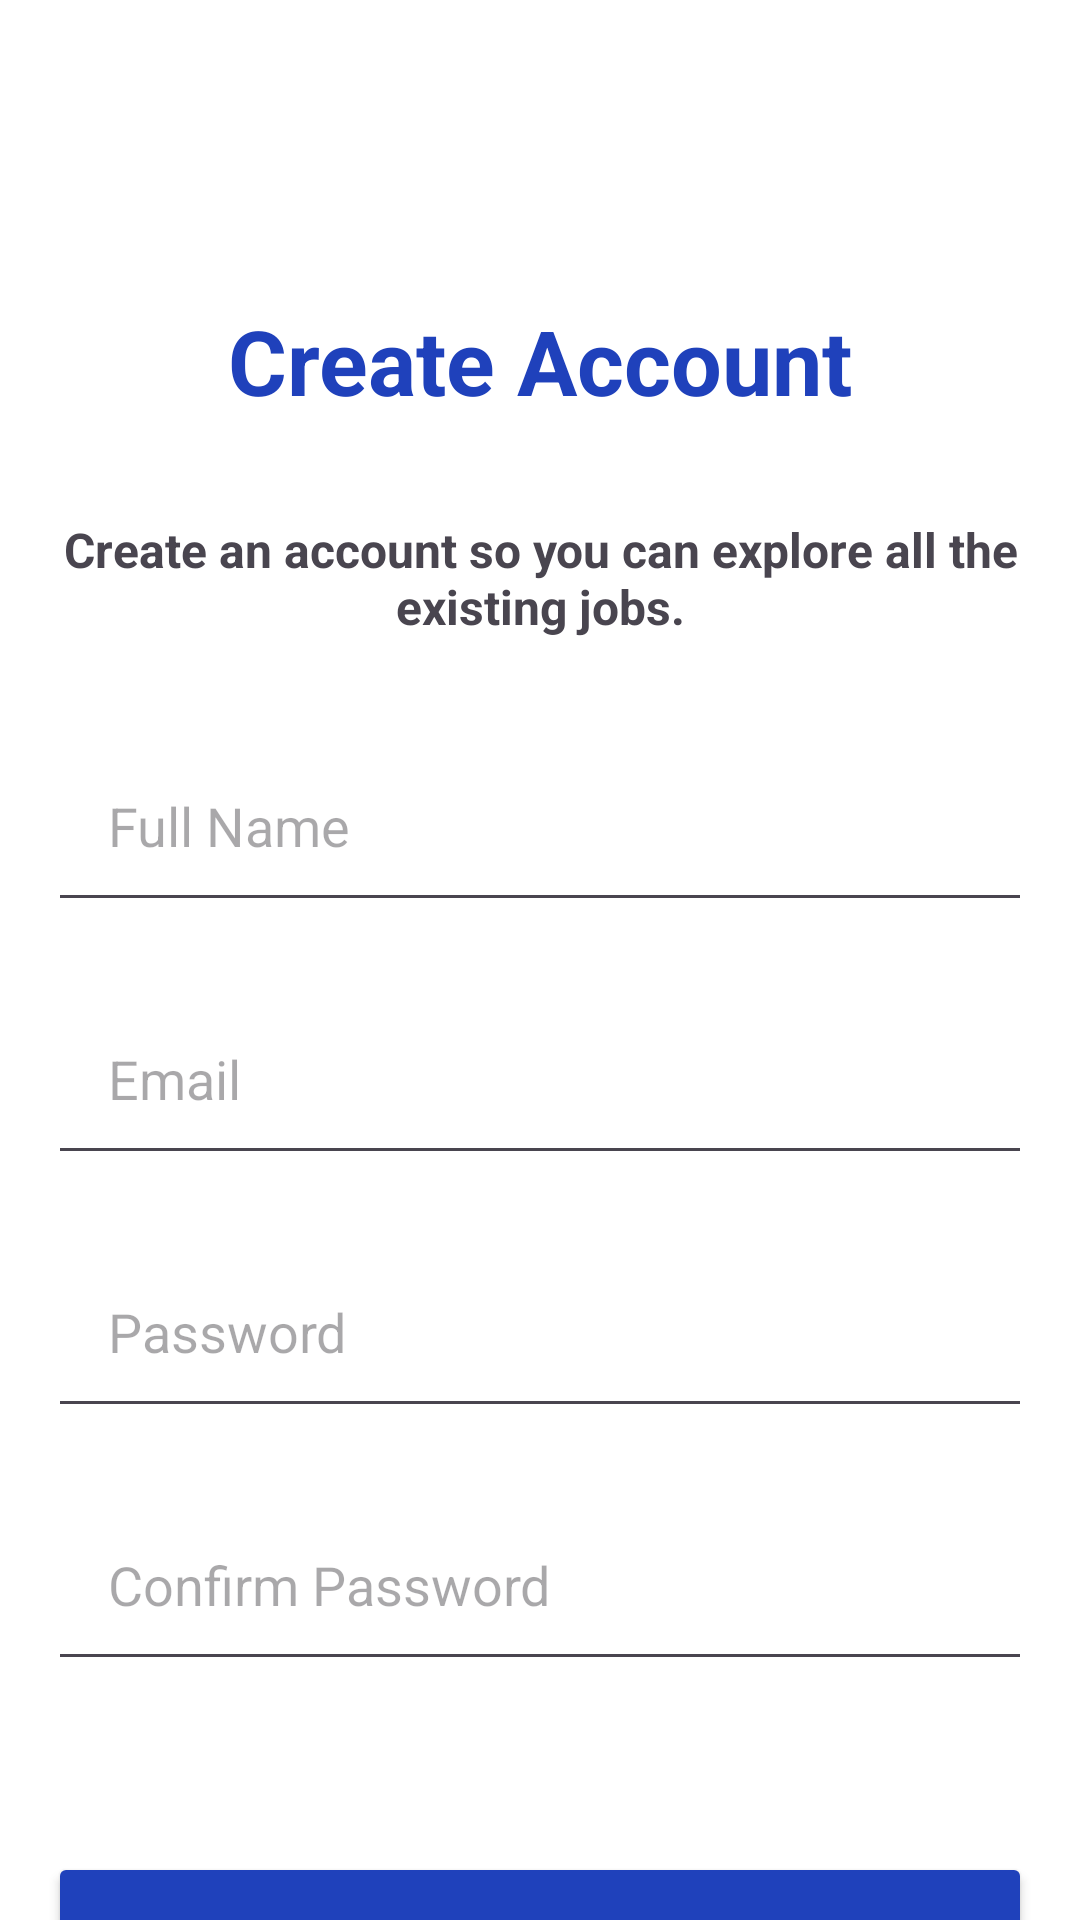

Layout XML and referenced resources for this Android screen:
<!-- AndroidManifest.xml: application theme Theme.Lab2 -->
<!-- res/layout/activity_register.xml -->
<?xml version="1.0" encoding="utf-8"?>
<androidx.constraintlayout.widget.ConstraintLayout xmlns:android="http://schemas.android.com/apk/res/android"
    xmlns:app="http://schemas.android.com/apk/res-auto"
    xmlns:tools="http://schemas.android.com/tools"
    android:id="@+id/main"
    android:layout_width="match_parent"
    android:layout_height="match_parent"
    android:background="@color/white"
    tools:context=".RegisterActivity">

    <TextView
        android:id="@+id/tv_create_account_title"
        android:layout_width="wrap_content"
        android:layout_height="wrap_content"
        android:layout_marginTop="100dp"
        android:textSize="30dp"
        android:text="@string/create_account"
        style="@style/primaryTitle"
        app:layout_constraintEnd_toEndOf="parent"
        app:layout_constraintStart_toStartOf="parent"
        app:layout_constraintTop_toTopOf="parent" />

    <TextView
        android:id="@+id/tv_create_account_content"
        android:layout_width="350dp"
        android:layout_height="wrap_content"
        android:layout_marginStart="20dp"
        android:layout_marginTop="32dp"
        android:layout_marginEnd="20dp"
        android:gravity="center"
        android:text="@string/create_an_account_so_you_can_explore_all_the_existing_jobs"
        android:textSize="16sp"
        android:textStyle="bold"
        app:layout_constraintEnd_toEndOf="parent"
        app:layout_constraintStart_toStartOf="parent"
        app:layout_constraintTop_toBottomOf="@+id/tv_create_account_title" />

    
    <EditText
        android:id="@+id/et_name"
        android:layout_width="match_parent"
        android:layout_height="wrap_content"
        android:layout_marginStart="16dp"
        android:layout_marginTop="30dp"
        android:layout_marginEnd="16dp"
        android:height="60dp"
        android:ems="10"
        android:hint="Full Name"
        android:inputType="textPersonName"
        android:padding="20dp"
        app:layout_constraintEnd_toEndOf="parent"
        app:layout_constraintStart_toStartOf="parent"
        app:layout_constraintTop_toBottomOf="@+id/tv_create_account_content" />

    <EditText
        android:id="@+id/et_new_email"
        android:layout_width="match_parent"
        android:layout_height="wrap_content"
        android:layout_marginStart="16dp"
        android:layout_marginTop="20dp"
        android:layout_marginEnd="16dp"
        android:height="60dp"
        android:ems="10"
        android:hint="Email"
        android:inputType="textEmailAddress"
        android:padding="20dp"
        app:layout_constraintEnd_toEndOf="parent"
        app:layout_constraintStart_toStartOf="parent"
        app:layout_constraintTop_toBottomOf="@+id/et_name" />

    <EditText
        android:id="@+id/et_new_password"
        android:layout_width="match_parent"
        android:layout_height="wrap_content"
        android:layout_marginStart="16dp"
        android:layout_marginTop="20dp"
        android:layout_marginEnd="16dp"
        android:height="60dp"
        android:ems="10"
        android:hint="@string/password"
        android:inputType="textPassword"
        android:padding="20dp"
        app:layout_constraintEnd_toEndOf="parent"
        app:layout_constraintHorizontal_bias="0.0"
        app:layout_constraintStart_toStartOf="parent"
        app:layout_constraintTop_toBottomOf="@+id/et_new_email" />

    
    <EditText
        android:id="@+id/et_confirm_password"
        android:layout_width="match_parent"
        android:layout_height="wrap_content"
        android:layout_marginStart="16dp"
        android:layout_marginTop="20dp"
        android:layout_marginEnd="16dp"
        android:height="60dp"
        android:ems="10"
        android:hint="Confirm Password"
        android:inputType="textPassword"
        android:padding="20dp"
        app:layout_constraintEnd_toEndOf="parent"
        app:layout_constraintStart_toStartOf="parent"
        app:layout_constraintTop_toBottomOf="@+id/et_new_password" />

    <Button
        android:id="@+id/btn_sign_up"
        style="@style/primaryButtonStyle"
        android:layout_width="match_parent"
        android:layout_height="wrap_content"
        android:layout_marginStart="16dp"
        android:layout_marginTop="57dp"
        android:layout_marginEnd="16dp"
        android:text="Sign up"
        app:layout_constraintEnd_toEndOf="parent"
        app:layout_constraintStart_toStartOf="parent"
        app:layout_constraintTop_toBottomOf="@+id/et_confirm_password" />

    <TextView
        android:id="@+id/tv_already_have_account"
        android:layout_width="wrap_content"
        android:layout_height="wrap_content"
        android:layout_marginTop="30dp"
        android:text="already_have_an_account"
        android:textStyle="bold"
        app:layout_constraintEnd_toEndOf="parent"
        app:layout_constraintStart_toStartOf="parent"
        app:layout_constraintTop_toBottomOf="@+id/btn_sign_up" />

    
    <TextView
        android:id="@+id/messageTextView"
        android:layout_width="wrap_content"
        android:layout_height="wrap_content"
        android:layout_marginTop="20dp"
        android:layout_centerHorizontal="true"
        android:text=""
        android:textColor="@android:color/holo_red_dark"
        app:layout_constraintEnd_toEndOf="parent"
        app:layout_constraintStart_toStartOf="parent"
        app:layout_constraintTop_toBottomOf="@+id/tv_already_have_account" />
</androidx.constraintlayout.widget.ConstraintLayout>
<!-- resources referenced by this layout -->
<resources>
  <color name="white">#FFFFFFFF</color>
  <string name="create_account">Create Account</string>
  <string name="create_an_account_so_you_can_explore_all_the_existing_jobs">Create an account so you can explore all the existing jobs.</string>
  <string name="password">Password</string>
  <style name="primaryButtonStyle">
          <item name="android:backgroundTint">@color/primary</item>
          <item name="android:textColor">@color/white</item>
  
          <item name="android:height">60dp</item>
          <item name="android:layout_width">140dp</item>
          <item name="cornerRadius">16dp</item>
      </style>
  <style name="primaryTitle">
          <item name="android:textColor">@color/primary</item>
  
          <item name="android:textStyle">bold</item>
      </style>
  <style name="Theme.Lab2" parent="Base.Theme.Lab2" />
  <color name="primary">#1F41BB</color>
  <style name="Base.Theme.Lab2" parent="Theme.Material3.Light.NoActionBar">
          
          <item name="colorPrimary">@color/my_light_primary</item>
          <item name="colorOnPrimary">@color/my_light_onPrimary</item>
          <item name="colorSecondary">@color/my_light_secondary</item>
          <item name="colorOnSecondary">@color/my_light_onSecondary</item>
          <item name="android:colorBackground">@color/my_light_background</item>
          <item name="colorOnSurface">@color/my_light_onBackground</item> 
          
      </style>
  <color name="my_light_primary">#6200EA</color>
  <color name="my_light_onPrimary">#FFFFFF</color>
  <color name="my_light_secondary">#018786</color>
  <color name="my_light_onSecondary">#FFFFFF</color>
  <color name="my_light_background">#FFFFFF</color>
  <color name="my_light_onBackground">#000000</color>
</resources>
